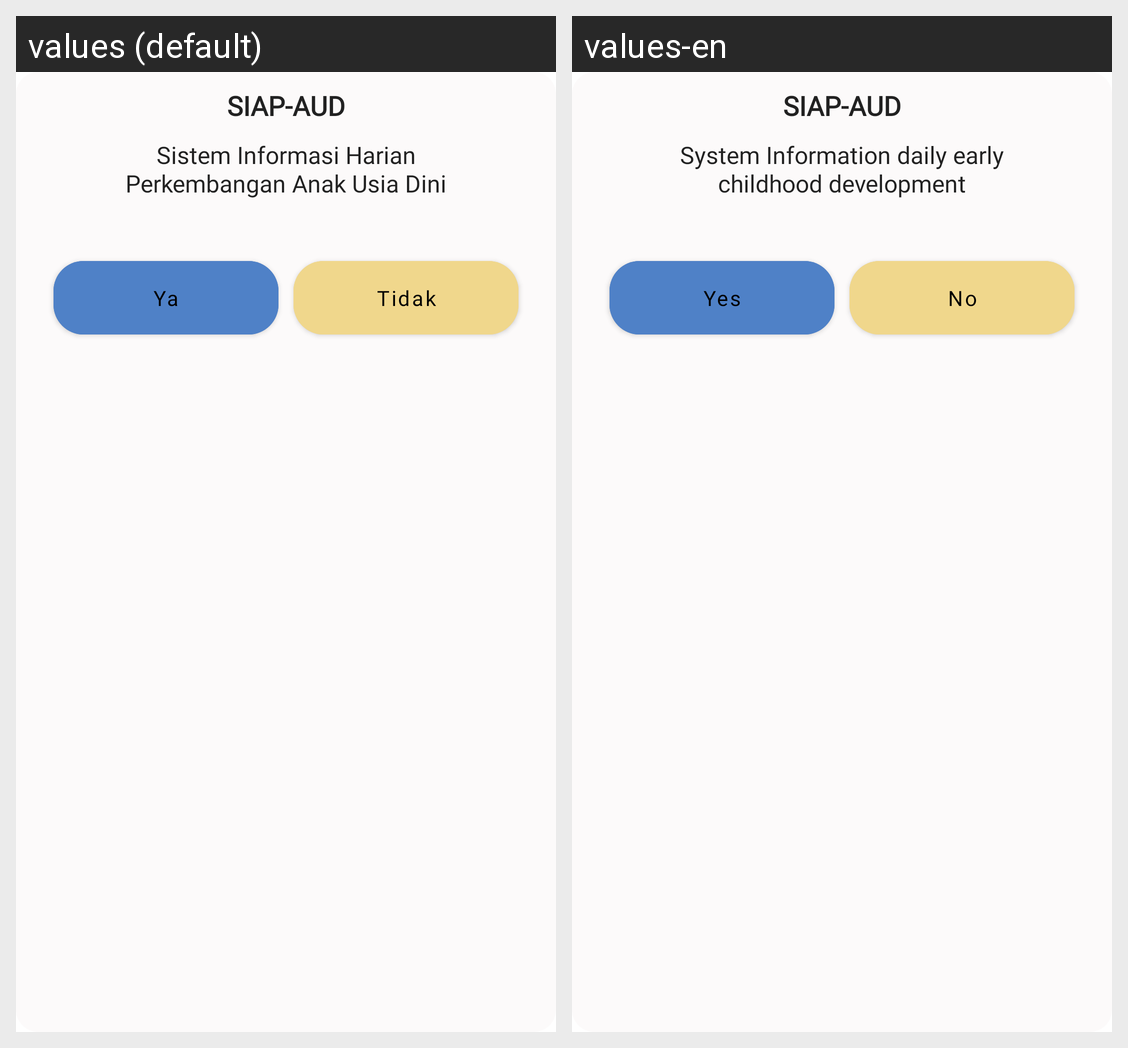

The same Android screen rendered under two of its app's locales, left to right. List the strings drawn on it with the default value and each locale's translation.
Android screen res/layout/alert_component.xml rendered under 2 locales, left to right: values (default), values-en. Device: Nexus 5 (rendered at 1080×1920; each locale shown at half size, 540×960, under a caption strip naming it); theme Theme.OurApp.
Strings drawn on this screen, with the default value and each locale's value (text and hints the layout hard-codes, and strings that could not be matched under every locale, appear in the picture but are not listed):

app_name
  values: SIAP-AUD
  values-en: SIAP-AUD

tittle
  values: Sistem Informasi Harian Perkembangan Anak Usia Dini
  values-en: System Information daily early childhood development

yes
  values: Ya
  values-en: Yes

no
  values: Tidak
  values-en: No
